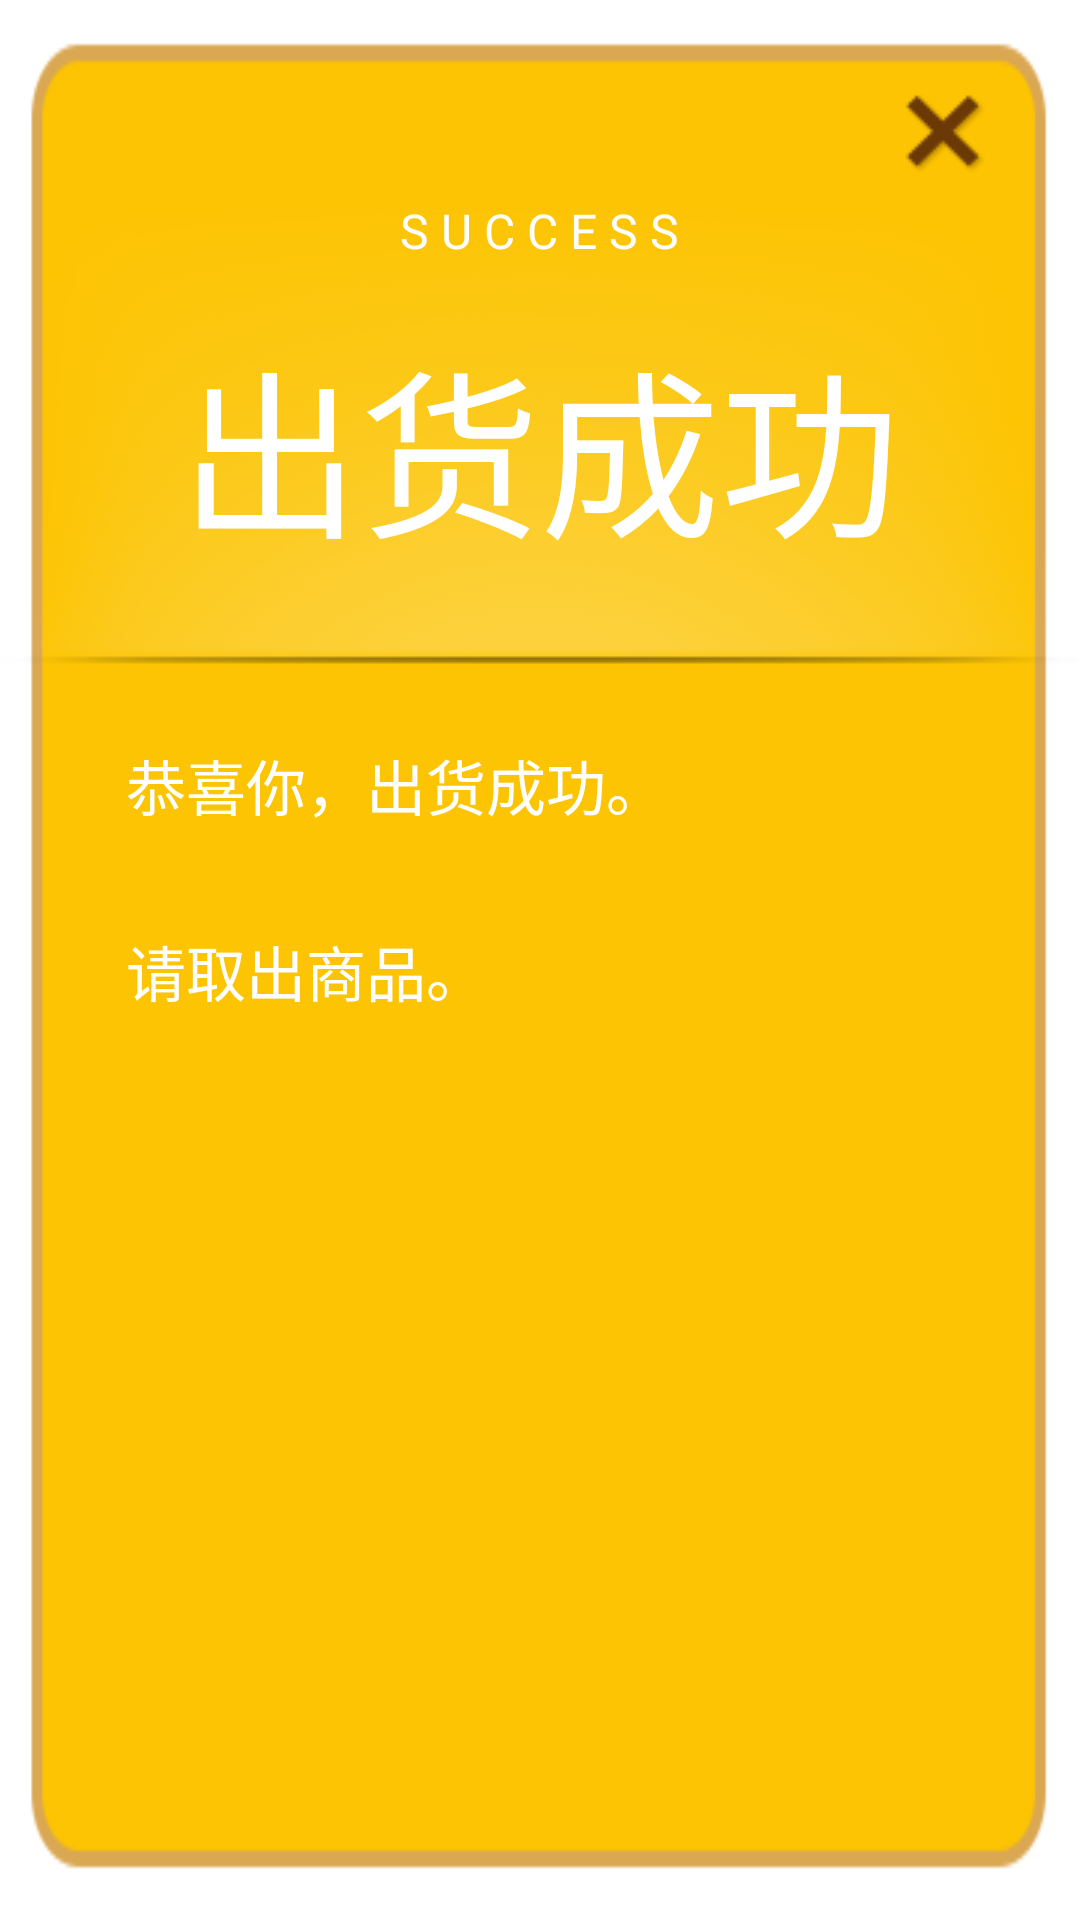

Android layout source for this screen:
<!-- AndroidManifest.xml: application theme AppTheme -->
<!-- res/layout/dialog_buysuccess.xml -->
<LinearLayout xmlns:android="http://schemas.android.com/apk/res/android"
    android:layout_width="wrap_content"
    android:layout_height="wrap_content"
    android:layout_gravity="center_horizontal"
    android:background="@drawable/dialog_bg"
    android:orientation="vertical" >

    <RelativeLayout
        android:layout_width="match_parent"
        android:layout_height="wrap_content" >

        <ImageView
            android:layout_width="wrap_content"
            android:layout_height="wrap_content"
            android:layout_centerHorizontal="true"
            android:layout_marginTop="67dp"
            android:background="@drawable/dialog_line" />

        <TextView
             android:textColor="@android:color/white"
            android:layout_width="wrap_content"
            android:layout_height="wrap_content"
            android:layout_centerHorizontal="true"
            android:layout_marginTop="66dp"
            android:text="@string/dialog_buysuccess_01"
            android:textSize="16sp" />

        <TextView
             android:textColor="@android:color/white"
            android:layout_width="wrap_content"
            android:layout_height="wrap_content"
            android:layout_centerHorizontal="true"
            android:layout_marginTop="105dp"
            android:text="@string/dialog_buysuccess_02"
            android:textSize="60sp" />

        <ImageButton
            android:id="@+id/dialog_ibtn_exit"
            android:layout_width="wrap_content"
            android:layout_height="wrap_content"
            android:layout_alignParentRight="true"
            android:layout_marginRight="8dp"
            android:layout_marginTop="8dp"
            android:background="@drawable/dialog_exit" />
    </RelativeLayout>

    <RelativeLayout
        android:layout_width="match_parent"
        android:layout_height="match_parent" >

        <TextView
            android:id="@+id/dialog_tv_outgoods_success"
             android:textColor="@android:color/white"
            android:layout_width="wrap_content"
            android:layout_height="wrap_content"
            android:layout_marginLeft="42dp"
            android:layout_marginTop="24dp"
            android:text="@string/dialog_buysuccess_03"
            android:textSize="20sp" />
        <TextView
            android:layout_below="@+id/dialog_tv_outgoods_success"
             android:textColor="@android:color/white"
            android:layout_width="wrap_content"
            android:layout_height="wrap_content"
            android:layout_marginLeft="42dp"
            android:layout_marginTop="8dp"
            android:textSize="20sp" />

        <TextView
             android:textColor="@android:color/white"
            android:layout_width="wrap_content"
            android:layout_height="wrap_content"
            android:layout_marginLeft="42dp"
            android:layout_marginTop="86dp"
            android:text="@string/dialog_buysuccess_04"
            android:textSize="20sp" />

        <TextView
             android:textColor="@android:color/white"
            android:id="@+id/dialog_tv_return"
            android:layout_width="wrap_content"
            android:layout_height="wrap_content"
            android:layout_alignParentBottom="true"
            android:layout_centerHorizontal="true"
            android:layout_marginBottom="18dp"
            android:textSize="20sp" />
    </RelativeLayout>

</LinearLayout>
<!-- resources referenced by this layout -->
<resources>
  <!-- drawable dialog_bg: png bitmap (drawable-mdpi, 3556 bytes) -->
  <!-- drawable dialog_exit: png bitmap (drawable-mdpi, 2086 bytes) -->
  <!-- drawable dialog_line: png bitmap (drawable-mdpi, 9974 bytes) -->
  <string name="dialog_buysuccess_01">S U C C E S S</string>
  <string name="dialog_buysuccess_02">出货成功</string>
  <string name="dialog_buysuccess_03">恭喜你，出货成功。</string>
  <string name="dialog_buysuccess_04">请取出商品。</string>
  <style name="AppTheme" parent="AppBaseTheme">
          
      </style>
  <style name="AppBaseTheme" parent="android:Theme.Light">
          
      </style>
</resources>
